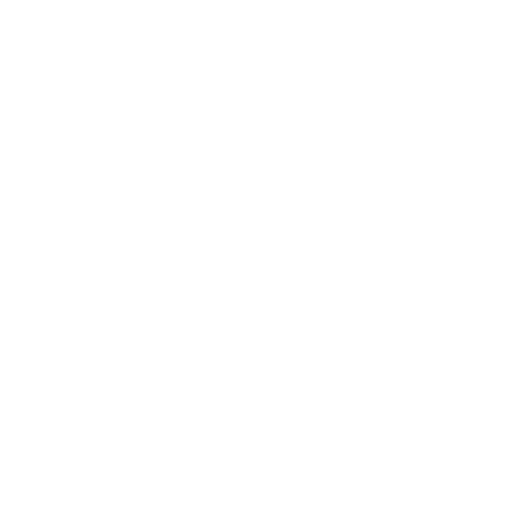
t = 0.00 s
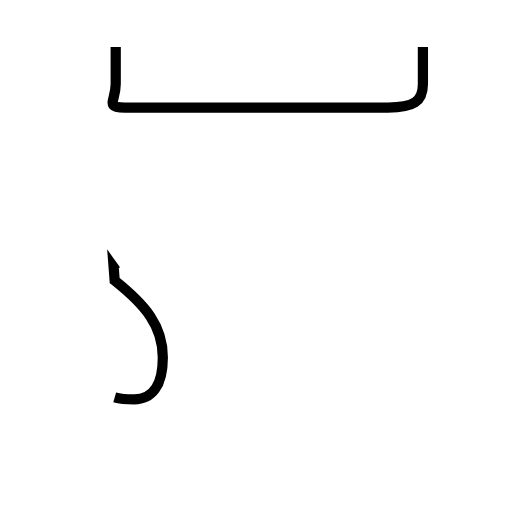
t = 1.78 s
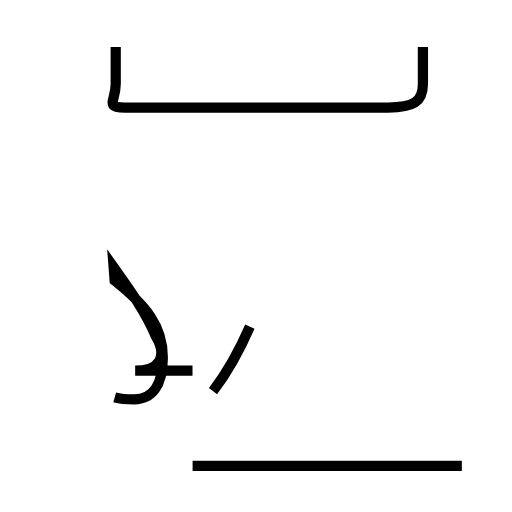
t = 3.34 s
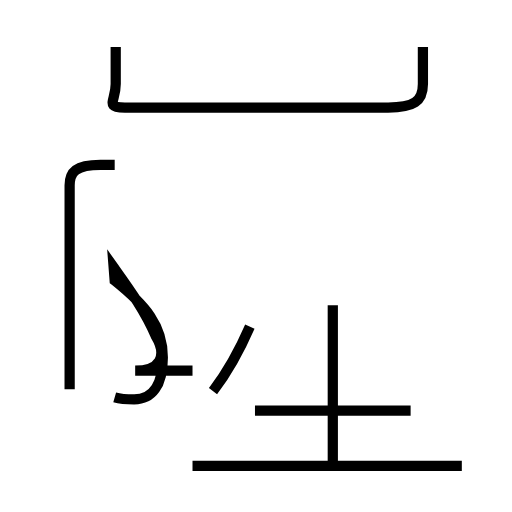
t = 5.03 s
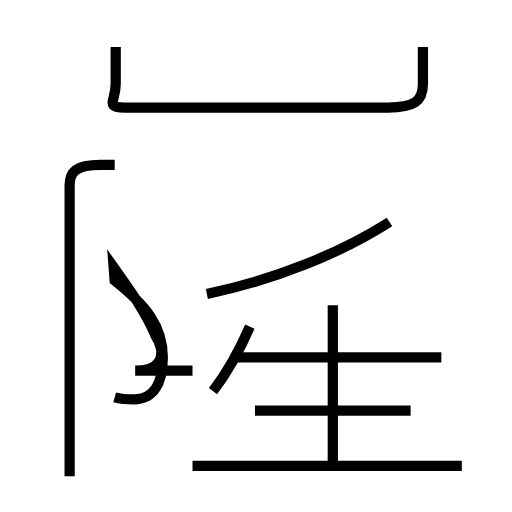
t = 6.46 s
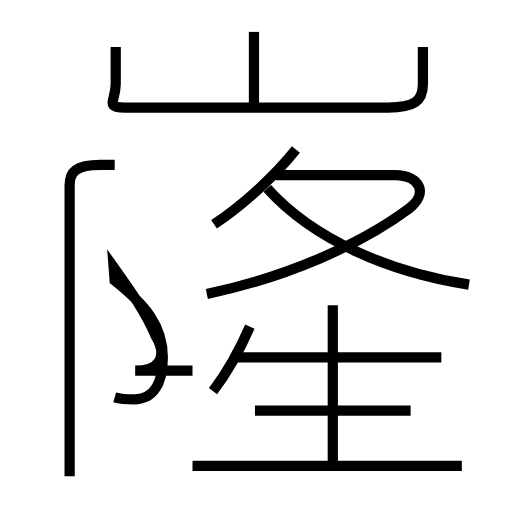
t = 8.24 s

The animated SVG that drew these frames (rendered in a browser with its animation timeline set to each time). Animation: 12 SMIL elements (animate=12); one cycle of 8.24 s.

<?xml version='1.0' encoding='utf-8'?>
<svg viewBox="0.0 -6.0 50.0 50.0" version="1.1" xmlns="http://www.w3.org/2000/svg"><rect x="-1000" y="-1000" width="2000" height="2000" stroke="white" fill="white" /><g style="fill:none;stroke:#000000;stroke-width:1"><path d="M 11.3 -39.4 L 11.3 -35.8 C 11.3 -34.1 10.2 -33.5 12.2 -33.5 L 37.9 -33.5 C 40.4 -33.5 41.3 -34.1 41.3 -35.8 L 41.3 -39.4 " transform="translate(0.0 38.0)" stroke-dasharray="40.95318650637698" stroke-dashoffset="40.95318650637698"><animate attributeName="stroke-dashoffset" from="40.95318650637698" to="0" dur="1.2285955951913095s" begin="0s" fill="freeze" /></path><path d="M 11.2 -5.2 C 11.9 -5.0 12.4 -5.0 13.1 -5.0 C 14.8 -5.0 15.9 -6.3 15.9 -9.1 C 15.9 -12.2 14.2 -14.2 11.2 -16.6 L 11.1 -17.9 C 12.6 -15.8 14.2 -13.6 15.2 -11.2 C 16.4 -9.2 15.6 -7.8 13.2 -7.8 L 18.8 -7.8 " transform="translate(0.0 38.0)" stroke-dasharray="36.749312623874644" stroke-dashoffset="36.749312623874644"><animate attributeName="stroke-dashoffset" from="36.749312623874644" to="0" dur="1.1024793787162392s" begin="1.2285955951913095s" fill="freeze" /></path><path d="M 20.8 -5.8 C 22.1 -7.5 23.4 -9.8 24.4 -12.1 " transform="translate(0.0 38.0)" stroke-dasharray="7.272495867533234" stroke-dashoffset="7.272495867533234"><animate attributeName="stroke-dashoffset" from="7.272495867533234" to="0" dur="0.218174876025997s" begin="2.3310749739075485s" fill="freeze" /></path><path d="M 45.1 1.5 L 18.8 1.5 " transform="translate(0.0 38.0)" stroke-dasharray="26.3" stroke-dashoffset="26.3"><animate attributeName="stroke-dashoffset" from="26.3" to="0" dur="0.789s" begin="2.5492498499335454s" fill="freeze" /></path><path d="M 32.5 1.4 L 32.5 -14.2 " transform="translate(0.0 38.0)" stroke-dasharray="15.6" stroke-dashoffset="15.6"><animate attributeName="stroke-dashoffset" from="15.6" to="0" dur="0.46799999999999997s" begin="3.3382498499335456s" fill="freeze" /></path><path d="M 40.1 -3.9 L 24.9 -3.9 " transform="translate(0.0 38.0)" stroke-dasharray="15.200000000000003" stroke-dashoffset="15.200000000000003"><animate attributeName="stroke-dashoffset" from="15.200000000000003" to="0" dur="0.45600000000000007s" begin="3.8062498499335455s" fill="freeze" /></path><path d="M 11.2 -27.9 L 9.8 -27.9 C 7.4 -27.9 6.8 -27.2 6.8 -25.9 L 6.8 2.5 " transform="translate(0.0 38.0)" stroke-dasharray="33.96170267927843" stroke-dashoffset="33.96170267927843"><animate attributeName="stroke-dashoffset" from="33.96170267927843" to="0" dur="1.0188510803783528s" begin="4.2622498499335455s" fill="freeze" /></path><path d="M 43.1 -9.1 L 23.1 -9.1 " transform="translate(0.0 38.0)" stroke-dasharray="20.0" stroke-dashoffset="20.0"><animate attributeName="stroke-dashoffset" from="20.0" to="0" dur="0.6s" begin="5.281100930311898s" fill="freeze" /></path><path d="M 20.2 -15.3 C 27.9 -16.9 35.2 -20.1 39.9 -23.6 C 41.9 -25.1 41.0 -26.9 38.6 -26.9 L 26.9 -26.9 " transform="translate(0.0 38.0)" stroke-dasharray="38.536679058487664" stroke-dashoffset="38.536679058487664"><animate attributeName="stroke-dashoffset" from="38.536679058487664" to="0" dur="1.1561003717546299s" begin="5.881100930311898s" fill="freeze" /></path><path d="M 20.9 -22.1 C 23.8 -24.0 26.9 -26.9 28.9 -29.4 " transform="translate(0.0 38.0)" stroke-dasharray="10.869545977026418" stroke-dashoffset="10.869545977026418"><animate attributeName="stroke-dashoffset" from="10.869545977026418" to="0" dur="0.32608637931079254s" begin="7.037201302066528s" fill="freeze" /></path><path d="M 45.8 -16.2 C 38.0 -17.4 30.6 -20.6 26.1 -25.6 " transform="translate(0.0 38.0)" stroke-dasharray="22.2385253770724" stroke-dashoffset="22.2385253770724"><animate attributeName="stroke-dashoffset" from="22.2385253770724" to="0" dur="0.6671557613121719s" begin="7.3632876813773205s" fill="freeze" /></path><path d="M 24.8 -33.9 L 24.8 -40.9" transform="translate(0.0 38.0)" stroke-dasharray="7.0" stroke-dashoffset="7.0"><animate attributeName="stroke-dashoffset" from="7.0" to="0" dur="0.21s" begin="8.030443442689492s" fill="freeze" /></path></g></svg>
